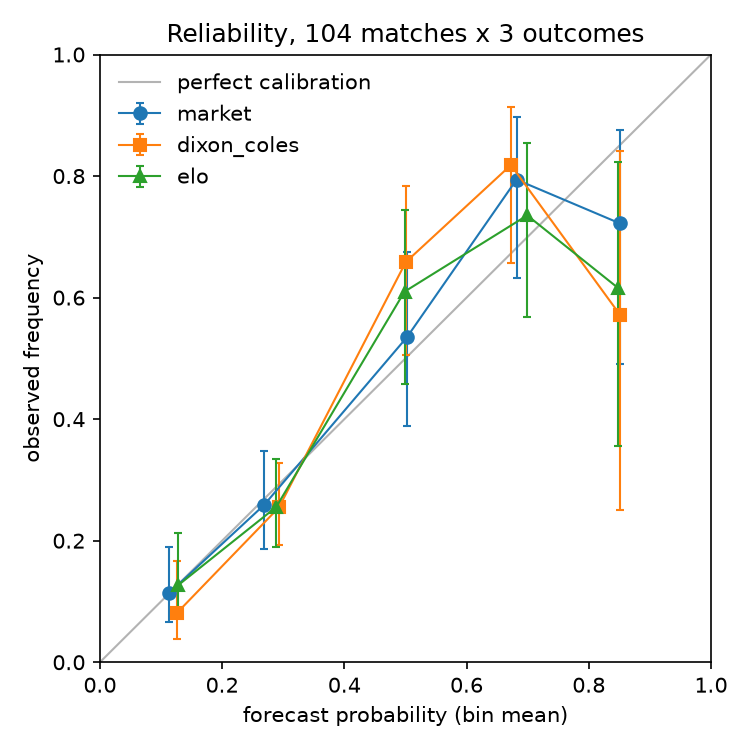

The table this chart was drawn from, first rows:
forecaster, bin_lo, bin_hi, n, mean_forecast, observed, ci_lo, ci_hi
market, 0.0000, 0.2000, 105, 0.1196, 0.1143, 0.0666, 0.1892
market, 0.2000, 0.4000, 112, 0.2748, 0.2589, 0.1868, 0.3471
market, 0.4000, 0.6000, 43, 0.5085, 0.5349, 0.3892, 0.6749
market, 0.6000, 0.8000, 34, 0.6877, 0.7941, 0.6320, 0.8965
market, 0.8000, 1, 18, 0.8566, 0.7222, 0.4913, 0.8750
dixon_coles, 0.0000, 0.2000, 74, 0.1260, 0.0811, 0.0377, 0.1658
dixon_coles, 0.2000, 0.4000, 157, 0.2930, 0.2548, 0.1930, 0.3282
dixon_coles, 0.4000, 0.6000, 41, 0.5006, 0.6585, 0.5055, 0.7844
dixon_coles, 0.6000, 0.8000, 33, 0.6726, 0.8182, 0.6561, 0.9139
dixon_coles, 0.8000, 1, 7, 0.8513, 0.5714, 0.2505, 0.8418
elo, 0.0000, 0.2000, 87, 0.1216, 0.1264, 0.0721, 0.2124
elo, 0.2000, 0.4000, 137, 0.2825, 0.2555, 0.1898, 0.3345
elo, 0.4000, 0.6000, 41, 0.4924, 0.6098, 0.4573, 0.7434
elo, 0.6000, 0.8000, 34, 0.6933, 0.7353, 0.5688, 0.8540
elo, 0.8000, 1, 13, 0.8425, 0.6154, 0.3552, 0.8229
